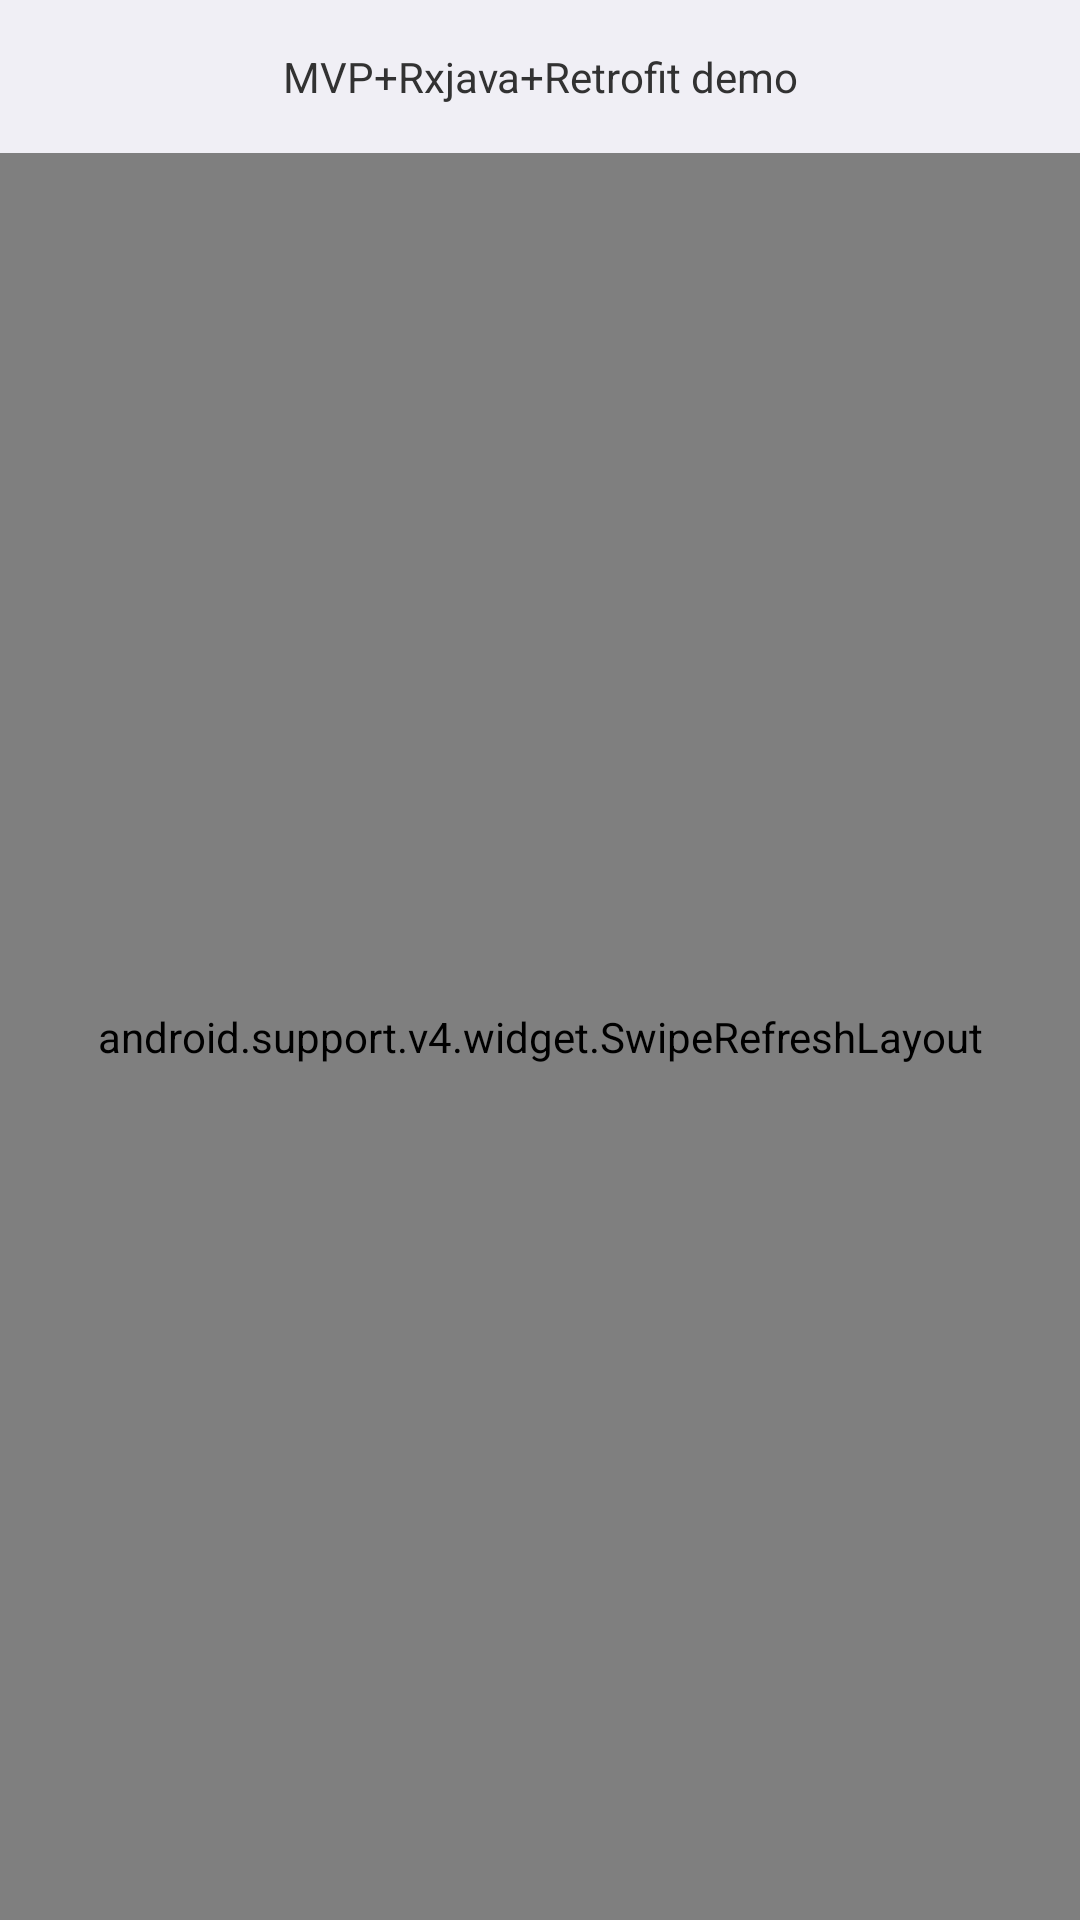

Reconstruct the res/layout file that produces this screen, plus the resources it refers to.
<!-- AndroidManifest.xml: application theme AppTheme -->
<!-- res/layout/activity_news_list.xml -->
<FrameLayout xmlns:android="http://schemas.android.com/apk/res/android"
    android:id="@+id/root"
    android:layout_width="match_parent"
    android:layout_height="match_parent">

    <LinearLayout
        android:layout_width="match_parent"
        android:layout_height="match_parent"
        android:orientation="vertical">

        <TextView
            android:layout_width="match_parent"
            android:layout_height="wrap_content"
            android:background="@color/gray"
            android:gravity="center"
            android:padding="16dp"
            android:text="MVP+Rxjava+Retrofit demo" />

        <android.support.v4.widget.SwipeRefreshLayout
            android:id="@+id/swipe_refresh_layout"
            android:layout_width="match_parent"
            android:layout_height="match_parent">

            <android.support.v7.widget.RecyclerView
                android:id="@+id/rv_list"
                android:layout_width="match_parent"
                android:layout_height="match_parent"
                android:background="@color/gray" />
        </android.support.v4.widget.SwipeRefreshLayout>
    </LinearLayout>
</FrameLayout>
<!-- resources referenced by this layout -->
<resources>
  <color name="gray">#f0eff5</color>
  <style name="AppTheme" parent="android:Theme.Light">
          <item name="android:windowNoTitle">true</item>
      </style>
</resources>
